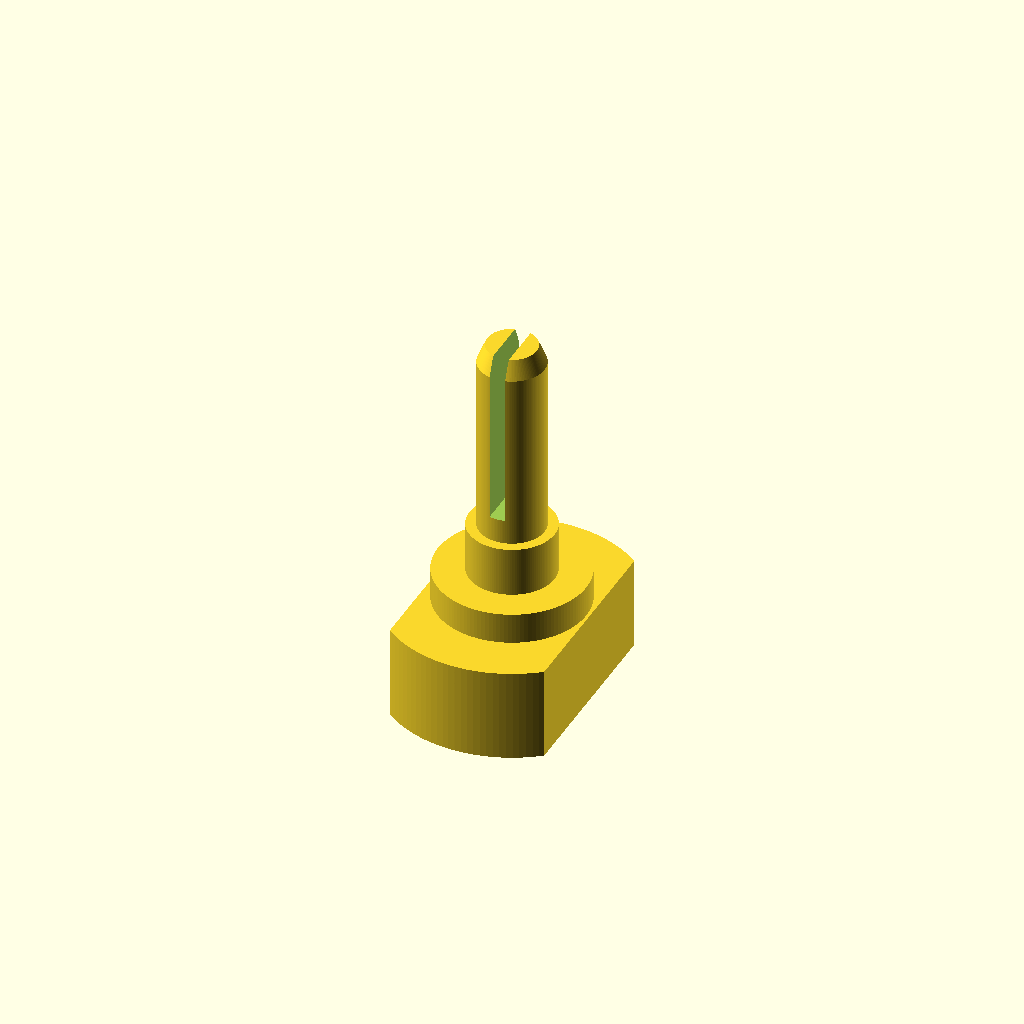
Cell 1: the model at its default parameters.
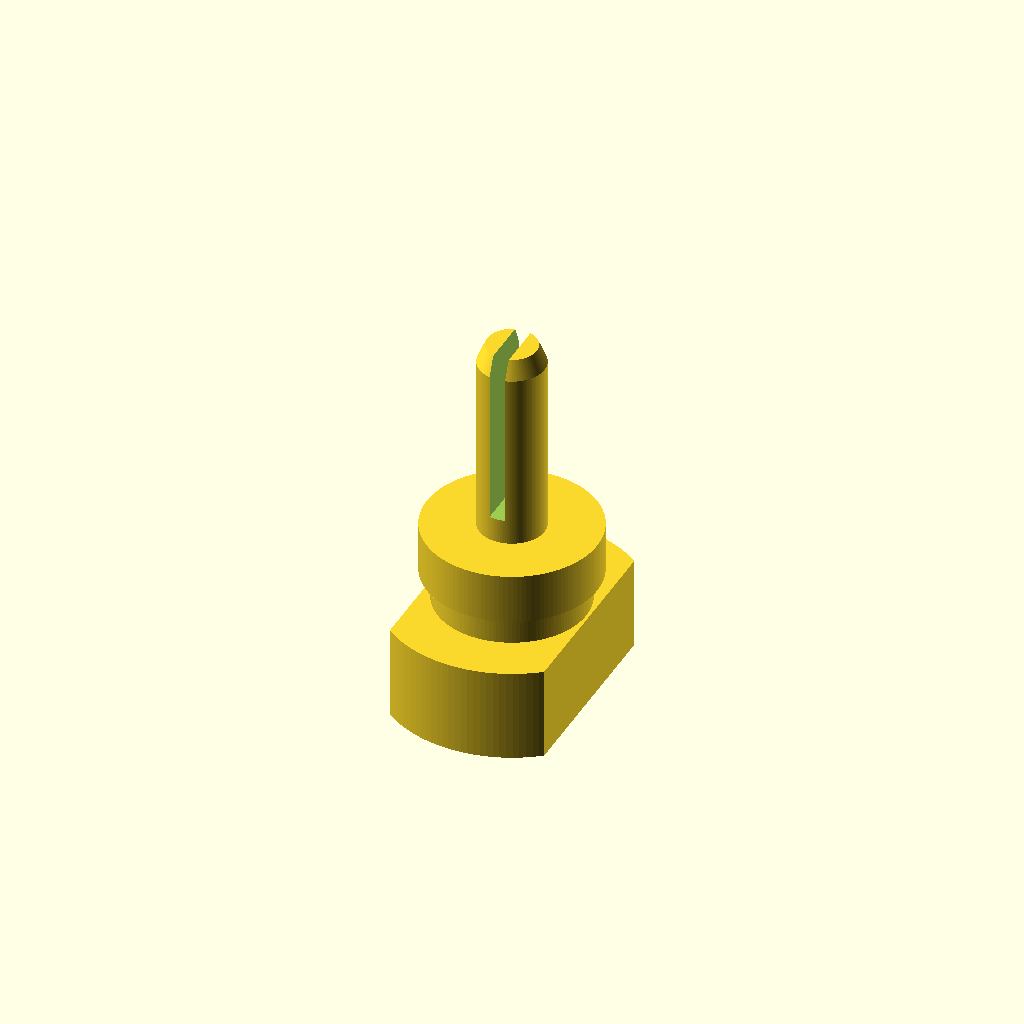
Cell 2 — cover_guide_d set to 5.5, the other parameters unchanged.
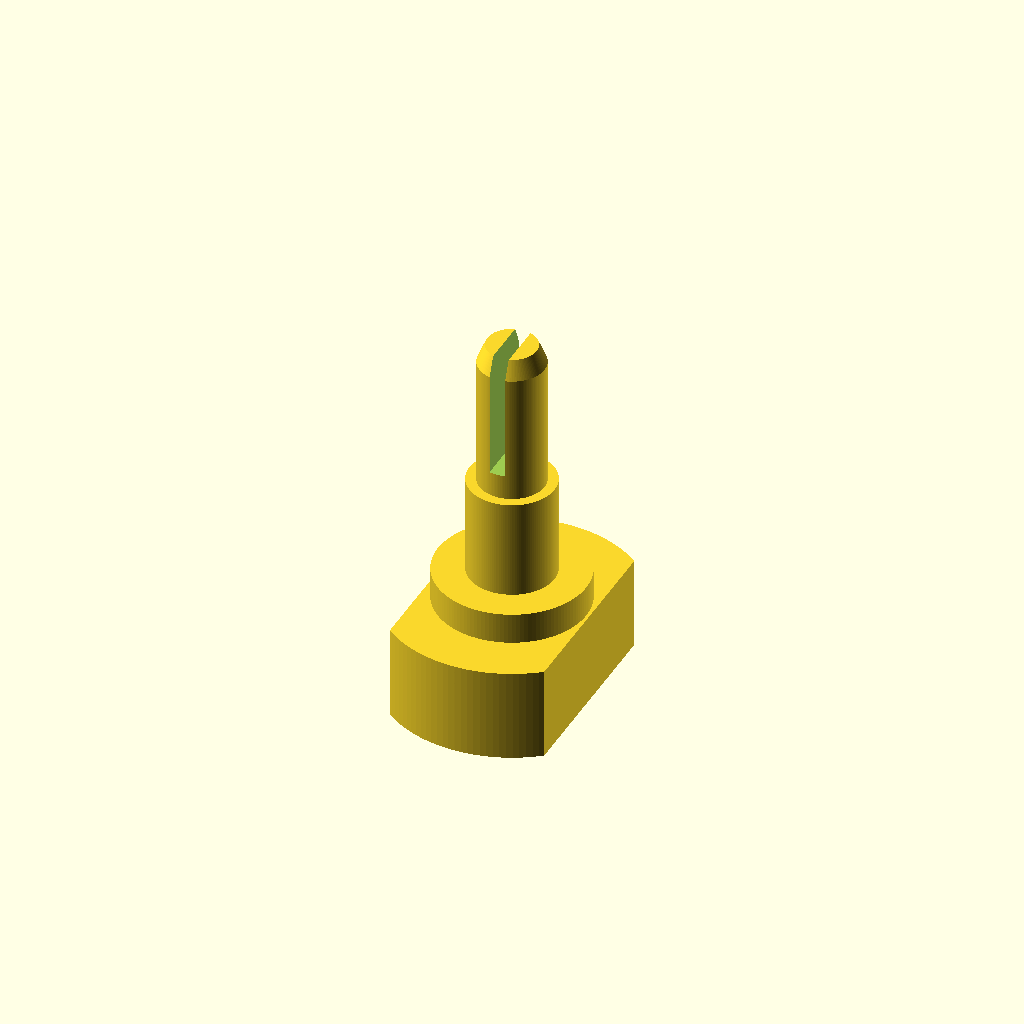
Cell 3: cover_guide_h = 3.2 (everything else at default).
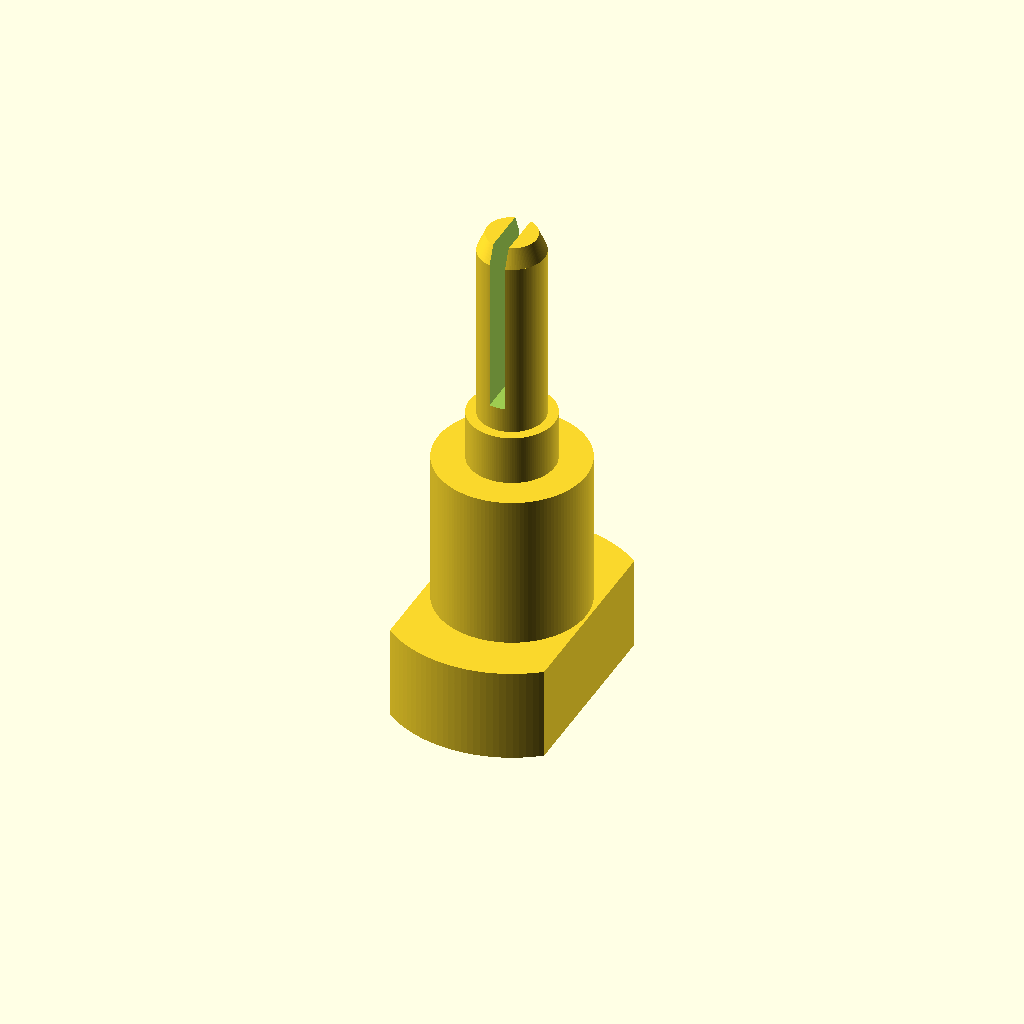
Cell 4: head_h = 8 (everything else at default).
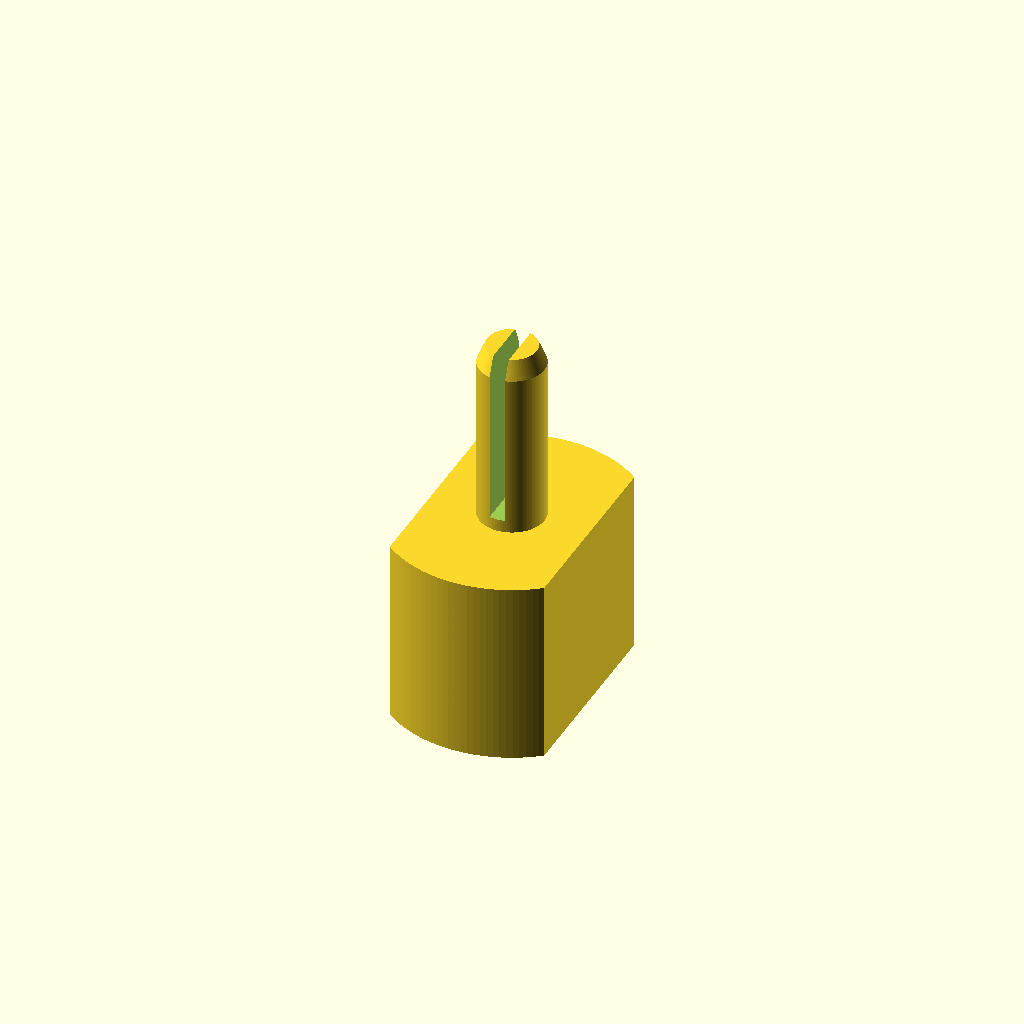
Cell 5: grip_h = 6 (everything else at default).
One fixed orthographic camera (rotation 55°, 0°, 25°; colour scheme Cornfield) for every cell.
OpenSCAD source file motor_gear_38_oneway_pin.scad:
// motor_gear_38_oneway_gear.stl / cover.stl 専用の印刷ピン試作。
// 元設計はM2.5樹脂用ねじ。ギア穴φ2.2、蓋穴φ2.9、蓋厚1.8mm。
// 3本使用。大きな頭を下に印刷。ギア・蓋の変更は不要。
// 差込み長8mm、ギアへの挿入6.2mm、穴底まで0.8mmの余裕。
// まず1本で確認。保持は摩擦頼みで、ねじと同等の保持力はない。
// 緩く抜ける場合は使用せず、shaft_dを少し増やして再印刷する。
// 6個鼓形版のφ3.1ピンとは互換性なし。
shaft_d = 2.1; // φ2.2の既存穴へ入りやすさを優先。保持力は実物で確認。
cover_guide_d = 2.75;
cover_guide_h = 1.6;
head_h = 4;
grip_h = 3;
insert_h = 8;
tip_h = 0.6;
$fn = 128;
eps = 0.01;
assert(shaft_d>1.5 && shaft_d<cover_guide_d);
difference() {
 union() {
  intersection() {
   cylinder(d=8,h=grip_h);
   translate([-2.5,-4,0]) cube([5,8,grip_h]);
  }
  translate([0,0,grip_h-eps]) cylinder(d=4.8,h=head_h-grip_h+eps);
  translate([0,0,head_h-eps]) cylinder(d=cover_guide_d,h=cover_guide_h+eps);
  translate([0,0,head_h+cover_guide_h-eps]) cylinder(d=shaft_d,h=insert_h-cover_guide_h-tip_h+eps);
  translate([0,0,head_h+insert_h-tip_h]) cylinder(d1=shaft_d,d2=shaft_d-0.5,h=tip_h);
 }
 translate([-0.25,-2,head_h+cover_guide_h+0.8]) cube([0.5,4,insert_h]);
}
Customizer parameters (derived from the source; name, type, default, range or options):
shaft_d: number, default 2.1
cover_guide_d: number, default 2.75
cover_guide_h: number, default 1.6
head_h: number, default 4
grip_h: number, default 3
insert_h: number, default 8
tip_h: number, default 0.6
eps: number, default 0.01
